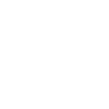
t = 0.00 s
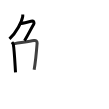
t = 3.75 s
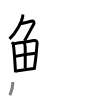
t = 7.50 s
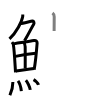
t = 11.50 s
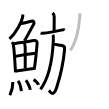
t = 15.25 s
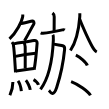
t = 19.00 s

The animated SVG that drew these frames (rendered in a browser with its animation timeline set to each time). Animation: 19 SMIL elements (animate=19); one cycle of 19.00 s.

<svg width="109px" height="109px" viewBox="0 0 px 109px" xmlns="http://www.w3.org/2000/svg" xmlns:xlink="http://www.w3.org/1999/xlink" xml:space="preserve" version="1.1"  baseProfile="full">
<path d="M22.75,14.5c0.04,0.57,0.08,1.48-0.08,2.31c-0.9,4.86-6.09,15.53-13.19,22.06" style="fill:none;stroke:black;stroke-width:3;opacity:0">
  <animate attributeType="CSS" attributeName="opacity" from="0" to="1" begin="0s" dur="1s" repeatCount="Indefinite" fill="freeze" />
</path>
<path d="M20.64,23.52c1.73,0,9.95-2.2,11.77-2.46c1.56-0.22,1.92,1.95,1.27,3.07c-2.75,4.67-4.69,9.15-9.16,16.57" style="fill:none;stroke:black;stroke-width:3;opacity:0">
  <animate attributeType="CSS" attributeName="opacity" from="0" to="1" begin="1s" dur="1s" repeatCount="Indefinite" fill="freeze" />
</path>
<path d="M11.97,42.05c0.53,0.7,1.23,1.86,1.35,2.5c1.01,5.26,1.58,18.08,2.2,27.89" style="fill:none;stroke:black;stroke-width:3;opacity:0">
  <animate attributeType="CSS" attributeName="opacity" from="0" to="1" begin="2s" dur="1s" repeatCount="Indefinite" fill="freeze" />
</path>
<path d="M13.51,43.87c7.8-1.32,14.67-2.19,20.49-3.29c2.14-0.41,3.23,1.03,3.12,2.48c-0.4,5.3-1.26,16.71-2.98,26.64" style="fill:none;stroke:black;stroke-width:3;opacity:0">
  <animate attributeType="CSS" attributeName="opacity" from="0" to="1" begin="3s" dur="1s" repeatCount="Indefinite" fill="freeze" />
</path>
<path d="M23.58,42.31c0.88,0.66,1.56,2.8,1.59,4.49c0.12,7.49,0.03,18.11,0.03,21.82" style="fill:none;stroke:black;stroke-width:3;opacity:0">
  <animate attributeType="CSS" attributeName="opacity" from="0" to="1" begin="4s" dur="1s" repeatCount="Indefinite" fill="freeze" />
</path>
<path d="M15.46,56.35c2.54-0.51,18.37-2.81,20.47-3.02" style="fill:none;stroke:black;stroke-width:3;opacity:0">
  <animate attributeType="CSS" attributeName="opacity" from="0" to="1" begin="5s" dur="1s" repeatCount="Indefinite" fill="freeze" />
</path>
<path d="M15.93,70.9c5.62-0.56,10.34-1.42,18.09-2.34" style="fill:none;stroke:black;stroke-width:3;opacity:0">
  <animate attributeType="CSS" attributeName="opacity" from="0" to="1" begin="6s" dur="1s" repeatCount="Indefinite" fill="freeze" />
</path>
<path d="M12.89,82.07c0,4.77-2.37,11.82-2.99,13.18" style="fill:none;stroke:black;stroke-width:3;opacity:0">
  <animate attributeType="CSS" attributeName="opacity" from="0" to="1" begin="7s" dur="1s" repeatCount="Indefinite" fill="freeze" />
</path>
<path d="M18.04,80.83c1.51,1.94,2.94,7.27,3.31,10.29" style="fill:none;stroke:black;stroke-width:3;opacity:0">
  <animate attributeType="CSS" attributeName="opacity" from="0" to="1" begin="8s" dur="1s" repeatCount="Indefinite" fill="freeze" />
</path>
<path d="M25.87,80.19c1.55,1.71,4,7.05,4.38,9.71" style="fill:none;stroke:black;stroke-width:3;opacity:0">
  <animate attributeType="CSS" attributeName="opacity" from="0" to="1" begin="9s" dur="1s" repeatCount="Indefinite" fill="freeze" />
</path>
<path d="M33.53,79.62c1.75,0.93,4.53,3.83,4.96,5.28" style="fill:none;stroke:black;stroke-width:3;opacity:0">
  <animate attributeType="CSS" attributeName="opacity" from="0" to="1" begin="10s" dur="1s" repeatCount="Indefinite" fill="freeze" />
</path>
<path d="M52.48,13c0.66,0.54,1.73,2.64,1.73,3.72c0,3.98-0.09,9.03-0.09,14.35" style="fill:none;stroke:black;stroke-width:3;opacity:0">
  <animate attributeType="CSS" attributeName="opacity" from="0" to="1" begin="11s" dur="1s" repeatCount="Indefinite" fill="freeze" />
</path>
<path d="M40.68,32.95c0.56,0.26,1.75,0.43,2.27,0.37c5.13-0.64,12.52-2.02,19.49-3.44c0.87-0.18,1.67-0.36,2.33,0.08" style="fill:none;stroke:black;stroke-width:3;opacity:0">
  <animate attributeType="CSS" attributeName="opacity" from="0" to="1" begin="12s" dur="1s" repeatCount="Indefinite" fill="freeze" />
</path>
<path d="M53.65,43.98c1.45,0.77,7.53,1.22,9.73,2c0.77,0.27,1.35,2.04,1.21,3.51C63.5,61,59.75,78,56.74,87.3c-3.68,11.35-7.05,3.81-7.77,3.14" style="fill:none;stroke:black;stroke-width:3;opacity:0">
  <animate attributeType="CSS" attributeName="opacity" from="0" to="1" begin="13s" dur="1s" repeatCount="Indefinite" fill="freeze" />
</path>
<path d="M52.92,34.76c0.58,0.99,0.5,3.4,0.43,5.21c-0.6,14.03-3.6,36.78-12.83,49.34" style="fill:none;stroke:black;stroke-width:3;opacity:0">
  <animate attributeType="CSS" attributeName="opacity" from="0" to="1" begin="14s" dur="1s" repeatCount="Indefinite" fill="freeze" />
</path>
<path d="M79.81,13.25c0.03,0.88,0.04,2.29-0.05,3.52C79,27,76.5,41.25,70.43,50.5" style="fill:none;stroke:black;stroke-width:3;opacity:0">
  <animate attributeType="CSS" attributeName="opacity" from="0" to="1" begin="15s" dur="1s" repeatCount="Indefinite" fill="freeze" />
</path>
<path d="M79.77,19.25C81.99,25.29,90.25,44,94.02,49.43c0.98,1.41,1.9,2.14,2.73,2.57" style="fill:none;stroke:black;stroke-width:3;opacity:0">
  <animate attributeType="CSS" attributeName="opacity" from="0" to="1" begin="16s" dur="1s" repeatCount="Indefinite" fill="freeze" />
</path>
<path d="M75.87,55.08c4.04,1.83,10.43,7.53,11.44,10.38" style="fill:none;stroke:black;stroke-width:3;opacity:0">
  <animate attributeType="CSS" attributeName="opacity" from="0" to="1" begin="17s" dur="1s" repeatCount="Indefinite" fill="freeze" />
</path>
<path d="M71.11,81.58c6.81,2.45,17.6,10.07,19.31,13.88" style="fill:none;stroke:black;stroke-width:3;opacity:0">
  <animate attributeType="CSS" attributeName="opacity" from="0" to="1" begin="18s" dur="1s" repeatCount="Indefinite" fill="freeze" />
</path>
</svg>
